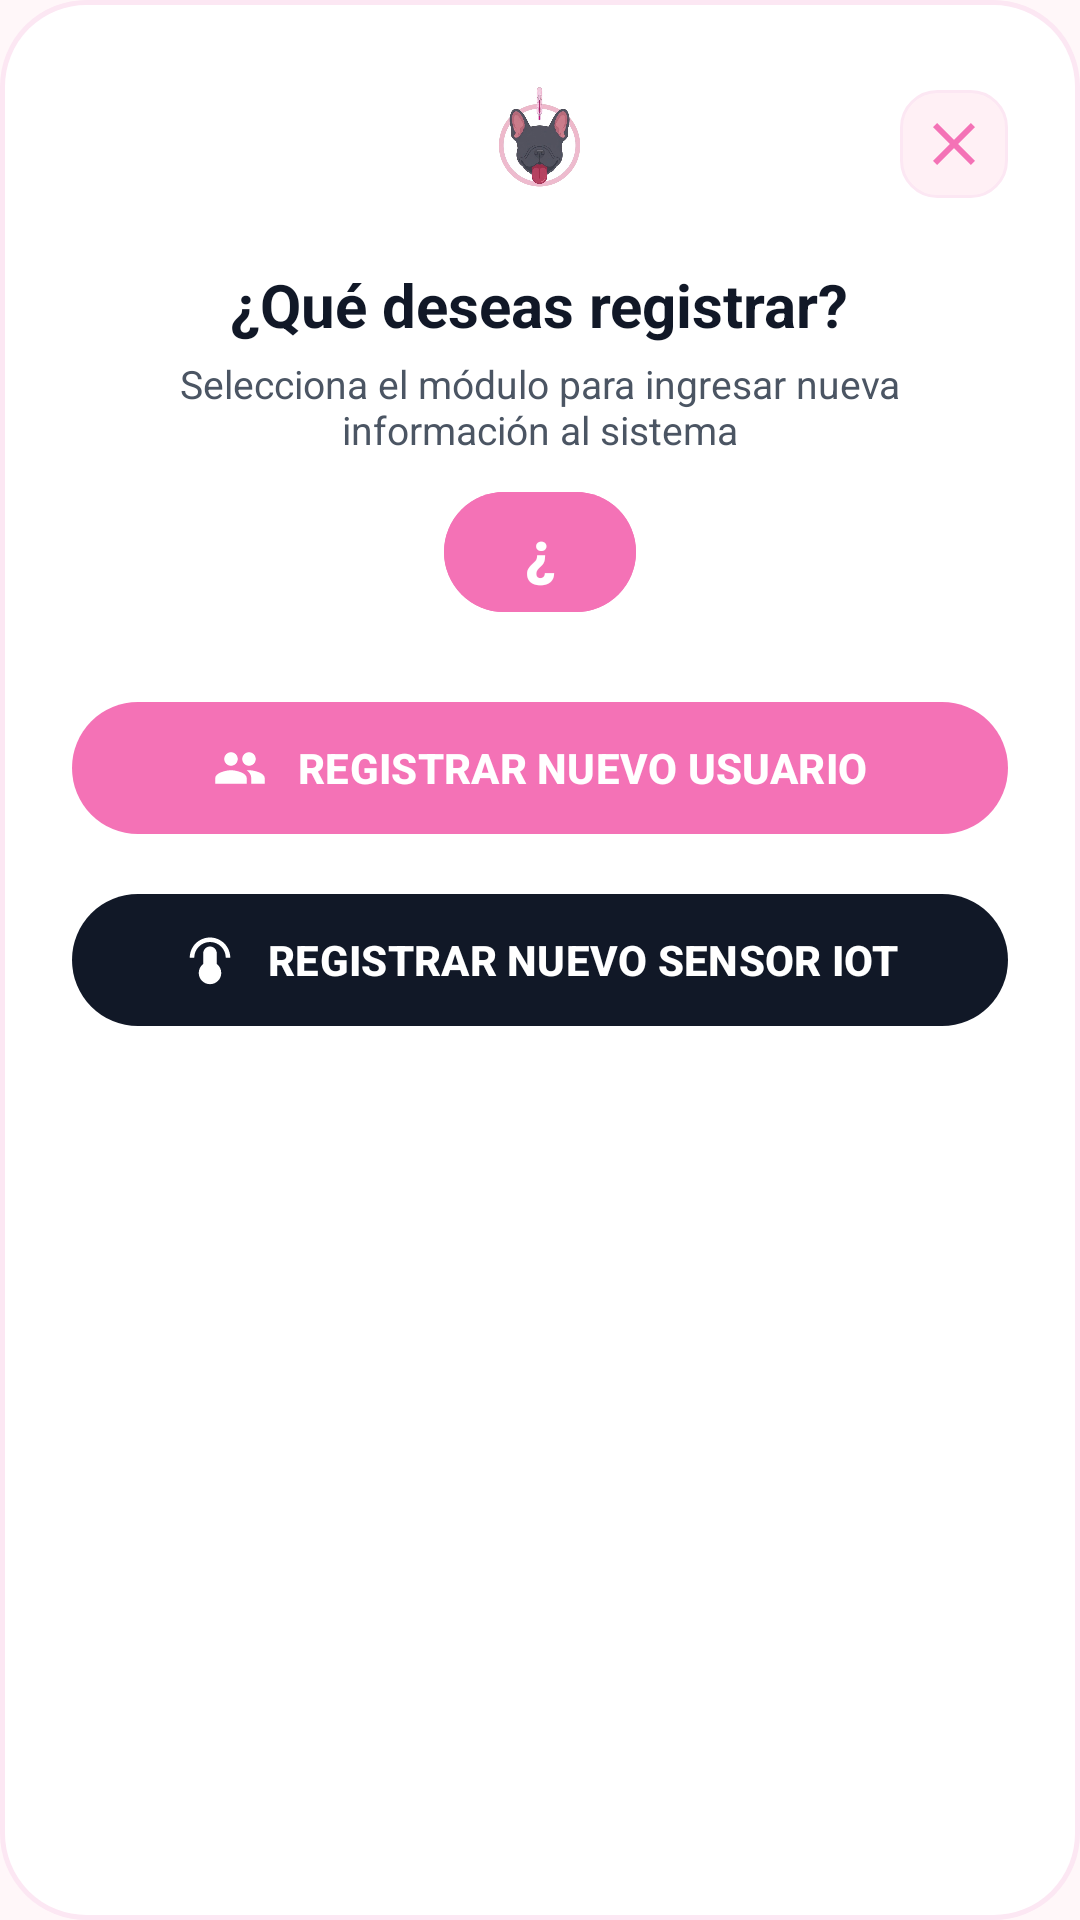

The Android layout XML behind this screen, and the referenced resources:
<!-- AndroidManifest.xml: application theme Theme.MyApplication -->
<!-- res/layout/dialog_add_option.xml -->
<?xml version="1.0" encoding="utf-8"?>
<LinearLayout xmlns:android="http://schemas.android.com/apk/res/android"
    xmlns:app="http://schemas.android.com/apk/res-auto"
    android:layout_width="match_parent"
    android:layout_height="wrap_content"
    android:background="@drawable/bg_dialog_add_card"
    android:orientation="vertical"
    android:padding="24dp">

    
    <RelativeLayout
        android:layout_width="match_parent"
        android:layout_height="wrap_content">

        
        <ImageView
            android:layout_width="65dp"
            android:layout_height="48dp"
            android:layout_centerInParent="true"
            android:contentDescription="@string/app_name"
            android:scaleType="fitCenter"
            android:src="@drawable/imagenapp" />

        
        <ImageButton
            android:id="@+id/btn_dialog_close"
            android:layout_width="36dp"
            android:layout_height="36dp"
            android:layout_alignParentEnd="true"
            android:layout_centerVertical="true"
            android:background="@drawable/bg_pink_tag"
            android:contentDescription="@string/app_name"
            android:padding="6dp"
            android:src="@drawable/ic_close"
            app:tint="@color/pink_primary" />
    </RelativeLayout>

    
    <TextView
        android:layout_width="wrap_content"
        android:layout_height="wrap_content"
        android:layout_gravity="center_horizontal"
        android:layout_marginTop="16dp"
        android:text="¿Qué deseas registrar?"
        android:textColor="@color/text_dark"
        android:textSize="20sp"
        android:textStyle="bold" />

    <TextView
        android:layout_width="wrap_content"
        android:layout_height="wrap_content"
        android:layout_gravity="center_horizontal"
        android:layout_marginTop="4dp"
        android:gravity="center"
        android:text="Selecciona el módulo para ingresar nueva información al sistema"
        android:textColor="@color/text_secondary"
        android:textSize="13sp" />

    <com.google.android.material.button.MaterialButton
        android:id="@+id/btn_dialog_easter_egg"
        android:layout_width="64dp"
        android:layout_height="48dp"
        android:layout_gravity="center_horizontal"
        android:layout_marginTop="8dp"
        android:backgroundTint="@color/pink_primary"
        android:elevation="4dp"
        android:text="¿?"
        android:textColor="@color/white"
        android:textSize="20sp"
        android:textStyle="bold"
        android:contentDescription="Abrir escena secreta"
        app:cornerRadius="24dp" />

    
    <com.google.android.material.button.MaterialButton
        android:id="@+id/btn_dialog_add_user"
        android:layout_width="match_parent"
        android:layout_height="52dp"
        android:layout_marginTop="22dp"
        android:text="REGISTRAR NUEVO USUARIO"
        android:textColor="@color/white"
        android:textSize="14sp"
        android:textStyle="bold"
        app:backgroundTint="@color/pink_primary"
        app:cornerRadius="26dp"
        app:icon="@drawable/ic_users"
        app:iconGravity="textStart"
        app:iconPadding="10dp"
        app:iconTint="@color/white" />

    
    <com.google.android.material.button.MaterialButton
        android:id="@+id/btn_dialog_add_sensor"
        android:layout_width="match_parent"
        android:layout_height="52dp"
        android:layout_marginTop="12dp"
        android:text="REGISTRAR NUEVO SENSOR IOT"
        android:textColor="@color/white"
        android:textSize="14sp"
        android:textStyle="bold"
        app:backgroundTint="@color/black_button"
        app:cornerRadius="26dp"
        app:icon="@drawable/ic_sensors"
        app:iconGravity="textStart"
        app:iconPadding="10dp"
        app:iconTint="@color/white" />

</LinearLayout>
<!-- resources referenced by this layout -->
<resources>
  <color name="black_button">#111827</color>
  <color name="pink_primary">#F472B6</color>
  <color name="text_dark">#111827</color>
  <color name="text_secondary">#4B5563</color>
  <color name="white">#FFFFFF</color>
  <!-- drawable bg_dialog_add_card (drawable) -->
  <?xml version="1.0" encoding="utf-8"?>
  <shape xmlns:android="http://schemas.android.com/apk/res/android"
      android:shape="rectangle">
      <solid android:color="#FFFFFF" />
      <stroke
          android:width="1.5dp"
          android:color="#FCE7F3" />
      <corners android:radius="28dp" />
  </shape>
  <!-- drawable bg_pink_tag (drawable) -->
  <?xml version="1.0" encoding="utf-8"?>
  <shape xmlns:android="http://schemas.android.com/apk/res/android">
      <solid android:color="@color/pink_pastel_light" />
      <corners android:radius="12dp" />
      <stroke android:width="1dp" android:color="@color/pink_pastel_soft" />
  </shape>
  <!-- drawable ic_close (drawable) -->
  <?xml version="1.0" encoding="utf-8"?>
  <vector xmlns:android="http://schemas.android.com/apk/res/android"
      android:width="24dp"
      android:height="24dp"
      android:viewportWidth="24"
      android:viewportHeight="24">
      <path
          android:fillColor="#F472B6"
          android:pathData="M19,6.41L17.59,5 12,10.59 6.41,5 5,6.41 10.59,12 5,17.59 6.41,19 12,13.41 17.59,19 19,17.59 13.41,12z" />
  </vector>
  <!-- drawable ic_sensors (drawable) -->
  <?xml version="1.0" encoding="utf-8"?>
  <vector xmlns:android="http://schemas.android.com/apk/res/android"
      android:width="24dp"
      android:height="24dp"
      android:viewportWidth="24"
      android:viewportHeight="24">
      <path
          android:fillColor="#FF4081"
          android:pathData="M15,9c0,-1.66 -1.34,-3 -3,-3s-3,1.34 -3,3v4.74c-1.21,0.91 -2,2.37 -2,4.01 0,2.76 2.24,5 5,5s5,-2.24 5,-5c0,-1.64 -0.79,-3.1 -2,-4.01L15,9zM12,4c3.87,0 7,3.13 7,7h2c0,-4.97 -4.03,-9 -9,-9s-9,4.03 -9,9h2c0,-3.87 3.13,-7 7,-7z"/>
  </vector>
  <!-- drawable ic_users (drawable) -->
  <?xml version="1.0" encoding="utf-8"?>
  <vector xmlns:android="http://schemas.android.com/apk/res/android"
      android:width="24dp"
      android:height="24dp"
      android:viewportWidth="24"
      android:viewportHeight="24">
      <path
          android:fillColor="#FF4081"
          android:pathData="M16,11c1.66,0 2.99,-1.34 2.99,-3S17.66,5 16,5c-1.66,0 -3,1.34 -3,3s1.34,3 3,3zM8,11c1.66,0 2.99,-1.34 2.99,-3S9.66,5 8,5C6.34,5 5,6.34 5,8s1.34,3 3,3zM8,13c-2.33,0 -7,1.17 -7,3.5V19h14v-2.5c0,-2.33 -4.67,-3.5 -7,-3.5zM16,13c-0.29,0 -0.62,0.02 -0.97,0.05 1.16,0.84 1.97,1.97 1.97,3.45V19h6v-2.5c0,-2.33 -4.67,-3.5 -7,-3.5z"/>
  </vector>
  <string name="app_name">SmartTemp</string>
  <style name="Theme.MyApplication" parent="Base.Theme.MyApplication" />
  <color name="pink_pastel_light">#FFF0F5</color>
  <color name="pink_pastel_soft">#FCE7F3</color>
  <style name="Base.Theme.MyApplication" parent="Theme.Material3.Light.NoActionBar">
          <item name="colorPrimary">@color/pink_primary</item>
          <item name="colorOnPrimary">@color/white</item>
          <item name="colorPrimaryContainer">@color/pink_pastel_light</item>
          <item name="colorOnPrimaryContainer">@color/pink_dark</item>
          <item name="colorSecondary">@color/pink_pastel</item>
          <item name="colorOnSecondary">@color/black</item>
  
          <item name="android:colorBackground">@color/app_bg</item>
          <item name="colorSurface">@color/white</item>
          <item name="colorOnSurface">@color/text_dark</item>
          <item name="colorOnSurfaceVariant">@color/text_secondary</item>
  
          
          <item name="android:statusBarColor">@android:color/transparent</item>
          <item name="android:windowLightStatusBar">true</item>
          <item name="android:navigationBarColor">@android:color/transparent</item>
          <item name="android:windowDrawsSystemBarBackgrounds">true</item>
      </style>
  <color name="pink_dark">#EC4899</color>
  <color name="pink_pastel">#FF80AB</color>
  <color name="black">#FF000000</color>
  <color name="app_bg">#FFF7F9</color>
</resources>
